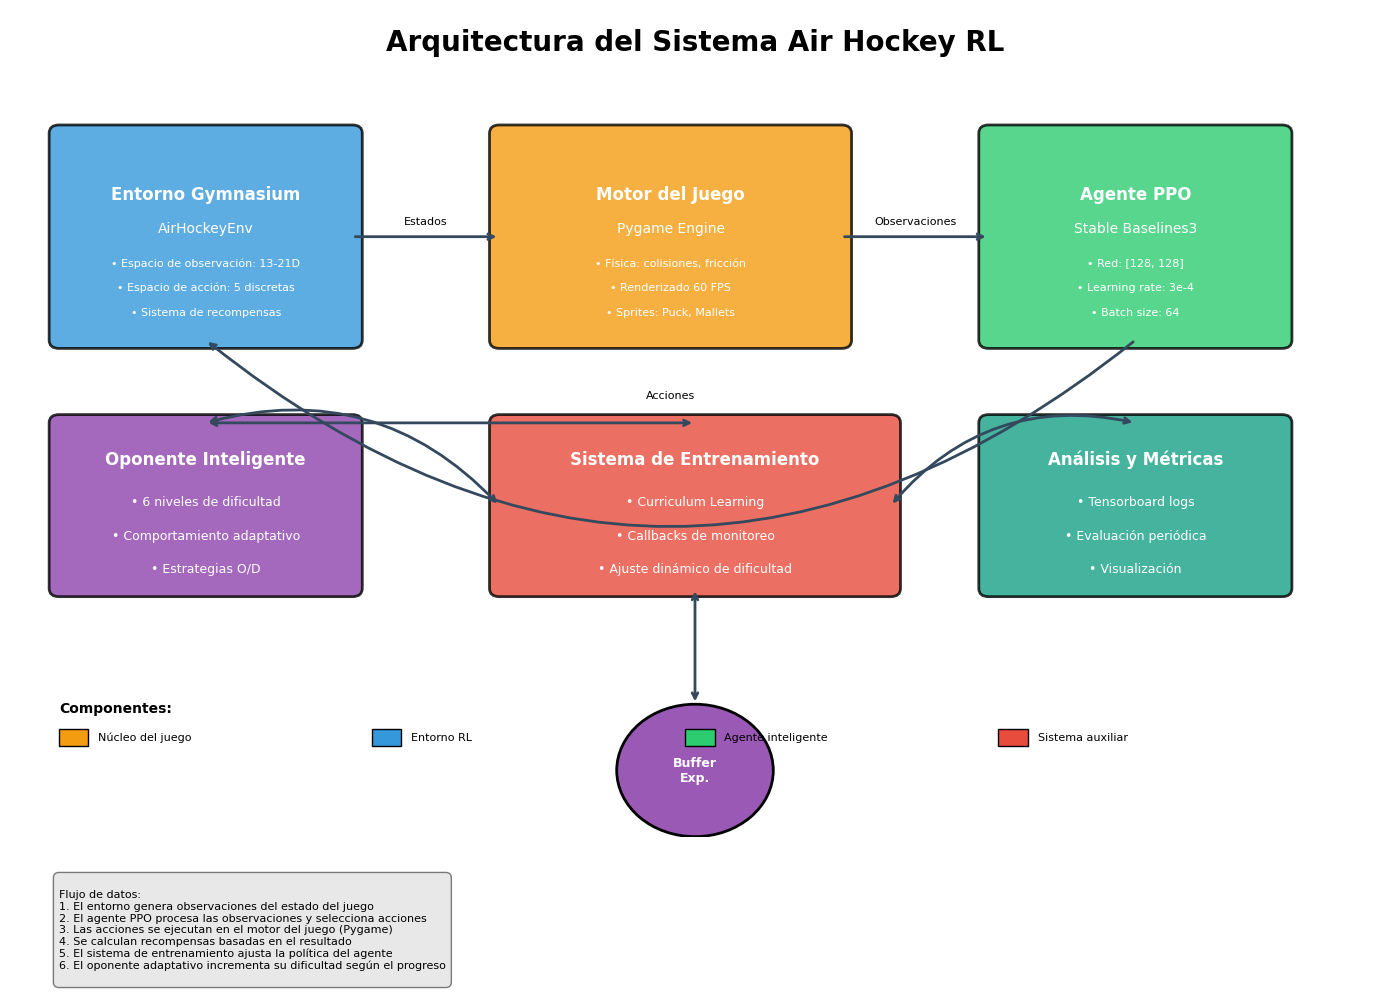

Python code for this plot:
import matplotlib.pyplot as plt
import matplotlib.patches as patches
from matplotlib.patches import FancyBboxPatch, Circle, Rectangle, Arrow
import numpy as np

# Configurar el estilo y tamaño de la figura
plt.style.use('default')
fig, ax = plt.subplots(1, 1, figsize=(14, 10))
ax.set_xlim(0, 14)
ax.set_ylim(0, 10)
ax.axis('off')

# Colores del tema
color_env = '#3498db'      # Azul
color_agent = '#2ecc71'    # Verde
color_training = '#e74c3c' # Rojo
color_game = '#f39c12'     # Naranja
color_arrow = '#34495e'    # Gris oscuro
color_data = '#9b59b6'     # Púrpura

# Título
ax.text(7, 9.5, 'Arquitectura del Sistema Air Hockey RL', 
        fontsize=20, fontweight='bold', ha='center')

# 1. Componente del Entorno (Gymnasium)
env_box = FancyBboxPatch((0.5, 6), 3, 2.5, 
                          boxstyle="round,pad=0.1",
                          facecolor=color_env, 
                          edgecolor='black',
                          alpha=0.8,
                          linewidth=2)
ax.add_patch(env_box)
ax.text(2, 7.7, 'Entorno Gymnasium', fontsize=12, fontweight='bold', ha='center', color='white')
ax.text(2, 7.3, 'AirHockeyEnv', fontsize=10, ha='center', color='white')
ax.text(2, 6.9, '• Espacio de observación: 13-21D', fontsize=8, ha='center', color='white')
ax.text(2, 6.6, '• Espacio de acción: 5 discretas', fontsize=8, ha='center', color='white')
ax.text(2, 6.3, '• Sistema de recompensas', fontsize=8, ha='center', color='white')

# 2. Componentes del Juego
game_box = FancyBboxPatch((5, 6), 3.5, 2.5,
                          boxstyle="round,pad=0.1",
                          facecolor=color_game,
                          edgecolor='black',
                          alpha=0.8,
                          linewidth=2)
ax.add_patch(game_box)
ax.text(6.75, 7.7, 'Motor del Juego', fontsize=12, fontweight='bold', ha='center', color='white')
ax.text(6.75, 7.3, 'Pygame Engine', fontsize=10, ha='center', color='white')
ax.text(6.75, 6.9, '• Física: colisiones, fricción', fontsize=8, ha='center', color='white')
ax.text(6.75, 6.6, '• Renderizado 60 FPS', fontsize=8, ha='center', color='white')
ax.text(6.75, 6.3, '• Sprites: Puck, Mallets', fontsize=8, ha='center', color='white')

# 3. Agente PPO
agent_box = FancyBboxPatch((10, 6), 3, 2.5,
                           boxstyle="round,pad=0.1",
                           facecolor=color_agent,
                           edgecolor='black',
                           alpha=0.8,
                           linewidth=2)
ax.add_patch(agent_box)
ax.text(11.5, 7.7, 'Agente PPO', fontsize=12, fontweight='bold', ha='center', color='white')
ax.text(11.5, 7.3, 'Stable Baselines3', fontsize=10, ha='center', color='white')
ax.text(11.5, 6.9, '• Red: [128, 128]', fontsize=8, ha='center', color='white')
ax.text(11.5, 6.6, '• Learning rate: 3e-4', fontsize=8, ha='center', color='white')
ax.text(11.5, 6.3, '• Batch size: 64', fontsize=8, ha='center', color='white')

# 4. Sistema de Entrenamiento
train_box = FancyBboxPatch((5, 3), 4, 2,
                           boxstyle="round,pad=0.1",
                           facecolor=color_training,
                           edgecolor='black',
                           alpha=0.8,
                           linewidth=2)
ax.add_patch(train_box)
ax.text(7, 4.5, 'Sistema de Entrenamiento', fontsize=12, fontweight='bold', ha='center', color='white')
ax.text(7, 4.0, '• Curriculum Learning', fontsize=9, ha='center', color='white')
ax.text(7, 3.6, '• Callbacks de monitoreo', fontsize=9, ha='center', color='white')
ax.text(7, 3.2, '• Ajuste dinámico de dificultad', fontsize=9, ha='center', color='white')

# 5. Oponente Adaptativo
opponent_box = FancyBboxPatch((0.5, 3), 3, 2,
                              boxstyle="round,pad=0.1",
                              facecolor='#8e44ad',
                              edgecolor='black',
                              alpha=0.8,
                              linewidth=2)
ax.add_patch(opponent_box)
ax.text(2, 4.5, 'Oponente Inteligente', fontsize=12, fontweight='bold', ha='center', color='white')
ax.text(2, 4.0, '• 6 niveles de dificultad', fontsize=9, ha='center', color='white')
ax.text(2, 3.6, '• Comportamiento adaptativo', fontsize=9, ha='center', color='white')
ax.text(2, 3.2, '• Estrategias O/D', fontsize=9, ha='center', color='white')

# 6. Sistema de Análisis
analysis_box = FancyBboxPatch((10, 3), 3, 2,
                              boxstyle="round,pad=0.1",
                              facecolor='#16a085',
                              edgecolor='black',
                              alpha=0.8,
                              linewidth=2)
ax.add_patch(analysis_box)
ax.text(11.5, 4.5, 'Análisis y Métricas', fontsize=12, fontweight='bold', ha='center', color='white')
ax.text(11.5, 4.0, '• Tensorboard logs', fontsize=9, ha='center', color='white')
ax.text(11.5, 3.6, '• Evaluación periódica', fontsize=9, ha='center', color='white')
ax.text(11.5, 3.2, '• Visualización', fontsize=9, ha='center', color='white')

# Flujo de datos - Flechas
# Env -> Game
ax.annotate('', xy=(5, 7.25), xytext=(3.5, 7.25),
            arrowprops=dict(arrowstyle='->', lw=2, color=color_arrow))
ax.text(4.25, 7.4, 'Estados', fontsize=8, ha='center')

# Game -> Agent
ax.annotate('', xy=(10, 7.25), xytext=(8.5, 7.25),
            arrowprops=dict(arrowstyle='->', lw=2, color=color_arrow))
ax.text(9.25, 7.4, 'Observaciones', fontsize=8, ha='center')

# Agent -> Env
ax.annotate('', xy=(2, 6), xytext=(11.5, 6),
            arrowprops=dict(arrowstyle='->', lw=2, color=color_arrow, 
                          connectionstyle="arc3,rad=-.4"))
ax.text(6.75, 5.3, 'Acciones', fontsize=8, ha='center')

# Training bidireccional con todos
ax.annotate('', xy=(7, 5), xytext=(2, 5),
            arrowprops=dict(arrowstyle='<->', lw=2, color=color_arrow))
ax.annotate('', xy=(9, 4), xytext=(11.5, 5),
            arrowprops=dict(arrowstyle='<->', lw=2, color=color_arrow,
                          connectionstyle="arc3,rad=.3"))
ax.annotate('', xy=(5, 4), xytext=(2, 5),
            arrowprops=dict(arrowstyle='<->', lw=2, color=color_arrow,
                          connectionstyle="arc3,rad=-.3"))

# Componentes adicionales
# Base de datos de experiencias
exp_circle = Circle((7, 0.8), 0.8, facecolor=color_data, edgecolor='black', linewidth=2)
ax.add_patch(exp_circle)
ax.text(7, 0.8, 'Buffer\nExp.', fontsize=9, ha='center', va='center', color='white', fontweight='bold')

# Conexión con buffer
ax.annotate('', xy=(7, 1.6), xytext=(7, 3),
            arrowprops=dict(arrowstyle='<->', lw=2, color=color_arrow))

# Leyenda de componentes
legend_y = 1.5
ax.text(0.5, legend_y, 'Componentes:', fontsize=10, fontweight='bold')
components = [
    ('Núcleo del juego', color_game),
    ('Entorno RL', color_env),
    ('Agente inteligente', color_agent),
    ('Sistema auxiliar', color_training)
]

for i, (label, color) in enumerate(components):
    rect = Rectangle((0.5 + i*3.2, legend_y - 0.4), 0.3, 0.2, 
                     facecolor=color, edgecolor='black')
    ax.add_patch(rect)
    ax.text(0.9 + i*3.2, legend_y - 0.3, label, fontsize=8, va='center')

# Información adicional
info_text = """
Flujo de datos:
1. El entorno genera observaciones del estado del juego
2. El agente PPO procesa las observaciones y selecciona acciones
3. Las acciones se ejecutan en el motor del juego (Pygame)
4. Se calculan recompensas basadas en el resultado
5. El sistema de entrenamiento ajusta la política del agente
6. El oponente adaptativo incrementa su dificultad según el progreso
"""

ax.text(0.5, -0.5, info_text, fontsize=8, va='top', 
        bbox=dict(boxstyle="round,pad=0.5", facecolor='lightgray', alpha=0.5))

plt.tight_layout()
plt.savefig('diagrama_sistema.png', dpi=300, bbox_inches='tight', facecolor='white')
plt.savefig('diagrama_sistema.pdf', bbox_inches='tight', facecolor='white')
print("Diagrama del sistema generado exitosamente: diagrama_sistema.png y diagrama_sistema.pdf")
plt.show() 